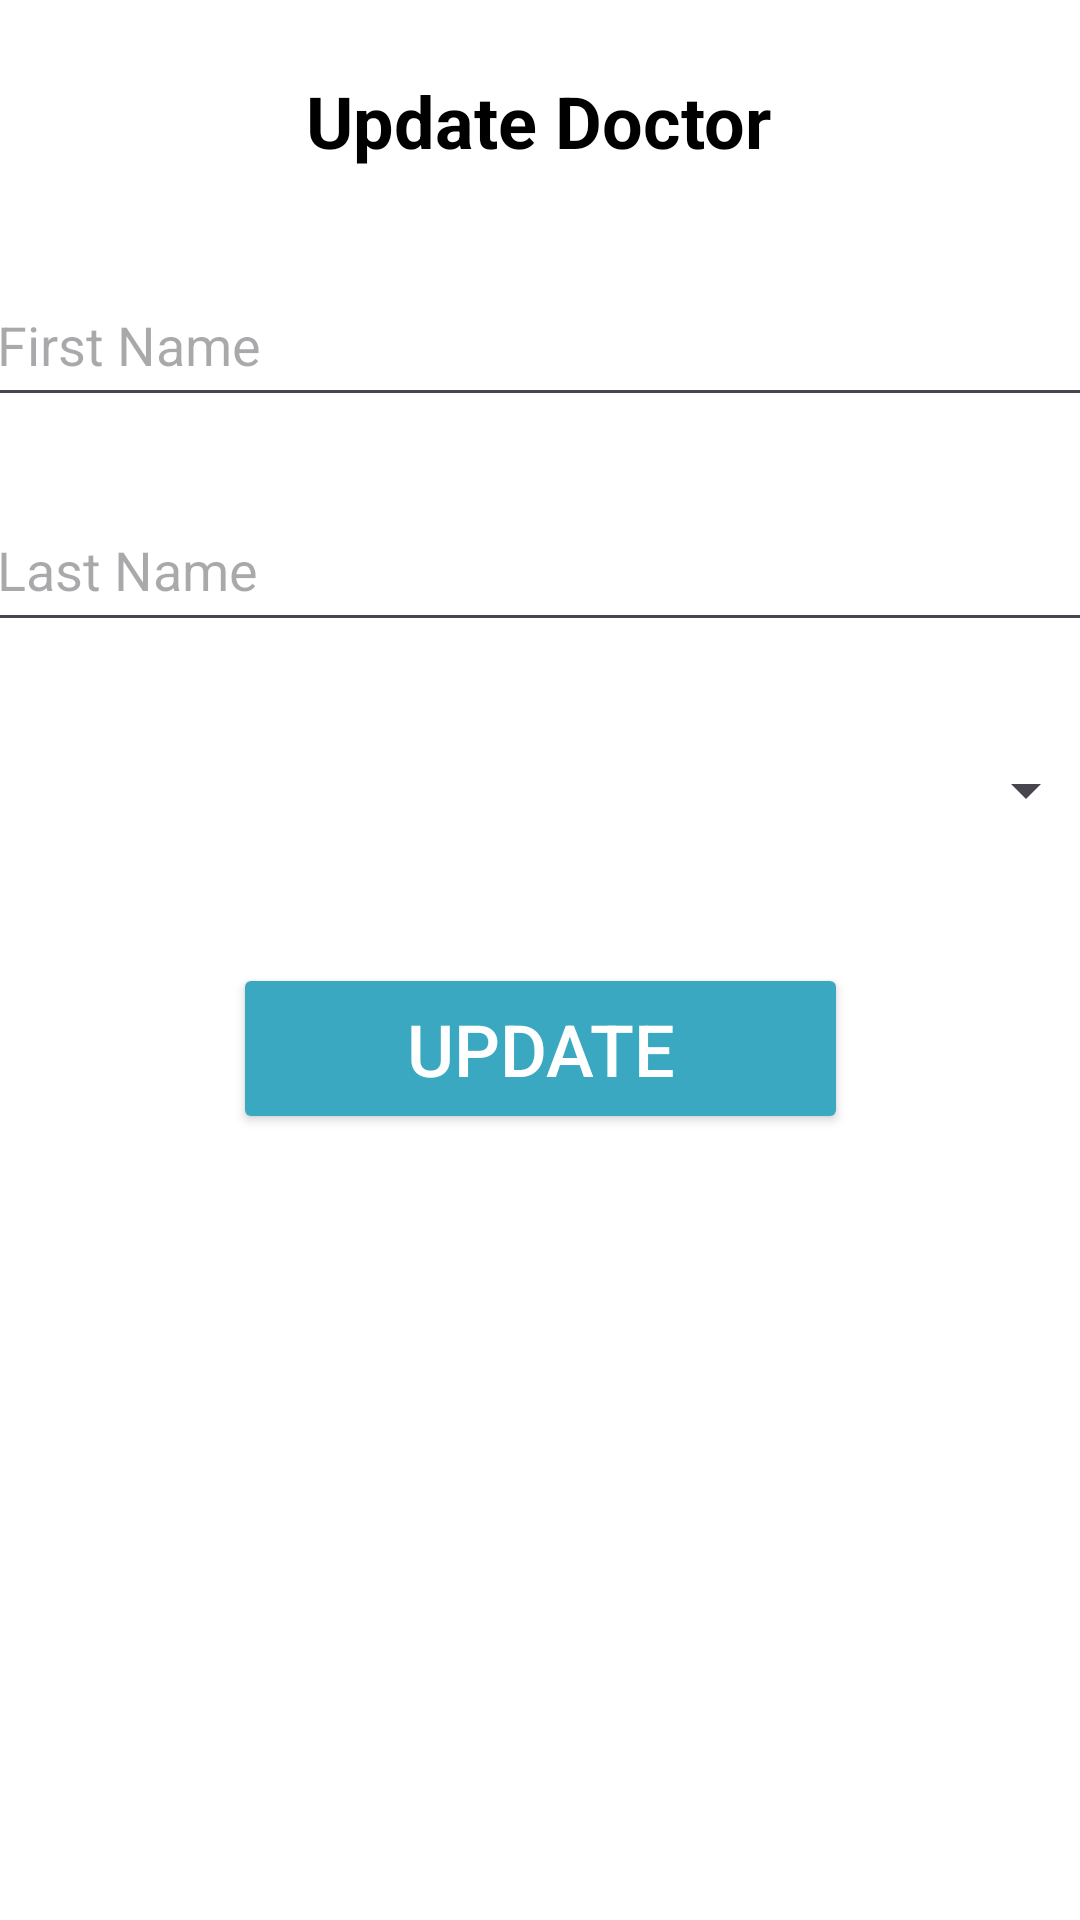

Reconstruct the res/layout file that produces this screen, plus the resources it refers to.
<!-- AndroidManifest.xml: application theme Theme.SecDevLab3 -->
<!-- res/layout/activity_update_doctor.xml -->
<?xml version="1.0" encoding="utf-8"?>
<androidx.constraintlayout.widget.ConstraintLayout xmlns:android="http://schemas.android.com/apk/res/android"
    xmlns:app="http://schemas.android.com/apk/res-auto"
    xmlns:tools="http://schemas.android.com/tools"
    android:layout_width="match_parent"
    android:background="@color/white"
    android:layout_height="match_parent"
    tools:context=".AddPatientActivity">

    <EditText
        android:id="@+id/editTextFirstName"
        android:layout_width="371dp"
        android:layout_height="51dp"
        android:textColor="@color/black"
        android:layout_marginTop="88dp"
        android:hint="First Name"
        android:inputType="textPersonName"
        app:layout_constraintEnd_toEndOf="parent"
        app:layout_constraintStart_toStartOf="parent"
        app:layout_constraintTop_toTopOf="parent" />

    <EditText
        android:id="@+id/editTextLastName"
        android:layout_width="371dp"
        android:layout_height="51dp"
        android:textColor="@color/black"
        android:layout_marginTop="24dp"
        android:hint="Last Name"
        android:inputType="textPersonName"
        app:layout_constraintEnd_toEndOf="parent"
        app:layout_constraintStart_toStartOf="parent"
        app:layout_constraintTop_toBottomOf="@id/editTextFirstName" />

    <Spinner
        android:id="@+id/spinnerSpecialty"
        android:layout_width="371dp"
        android:layout_height="51dp"
        android:layout_marginTop="24dp"
        android:textColor="@color/black"
        app:layout_constraintEnd_toEndOf="parent"
        app:layout_constraintStart_toStartOf="parent"
        app:layout_constraintTop_toBottomOf="@id/editTextLastName" />

    <Button
        android:id="@+id/buttonUpdateDoctor"
        android:layout_width="205dp"
        android:layout_height="57dp"
        android:layout_marginTop="32dp"
        android:text="Update"
        android:textColor="@color/white"
        app:backgroundTint="#3aa8c1"
        android:textSize="24sp"
        app:layout_constraintEnd_toEndOf="parent"
        app:layout_constraintStart_toStartOf="parent"
        app:layout_constraintTop_toBottomOf="@id/spinnerSpecialty" />

    <TextView
        android:id="@+id/doctorName"
        android:layout_width="wrap_content"
        android:layout_height="wrap_content"
        android:layout_marginTop="24dp"
        android:text="Update Doctor"
        android:textColor="#000000"
        android:textSize="24sp"
        android:textStyle="bold"
        app:layout_constraintEnd_toEndOf="parent"
        app:layout_constraintHorizontal_bias="0.498"
        app:layout_constraintStart_toStartOf="parent"
        app:layout_constraintTop_toTopOf="parent" />

</androidx.constraintlayout.widget.ConstraintLayout>
<!-- resources referenced by this layout -->
<resources>
  <style name="Theme.SecDevLab3" parent="Base.Theme.SecDevLab3" />
  <style name="Base.Theme.SecDevLab3" parent="Theme.Material3.DayNight.NoActionBar">
          
          
      </style>
  <!-- not gathered from this repository: default colours our renderer supplied (Android Studio template values) -->
  <color name="black">#FF000000</color>
  <color name="white">#FFFFFFFF</color>
</resources>
